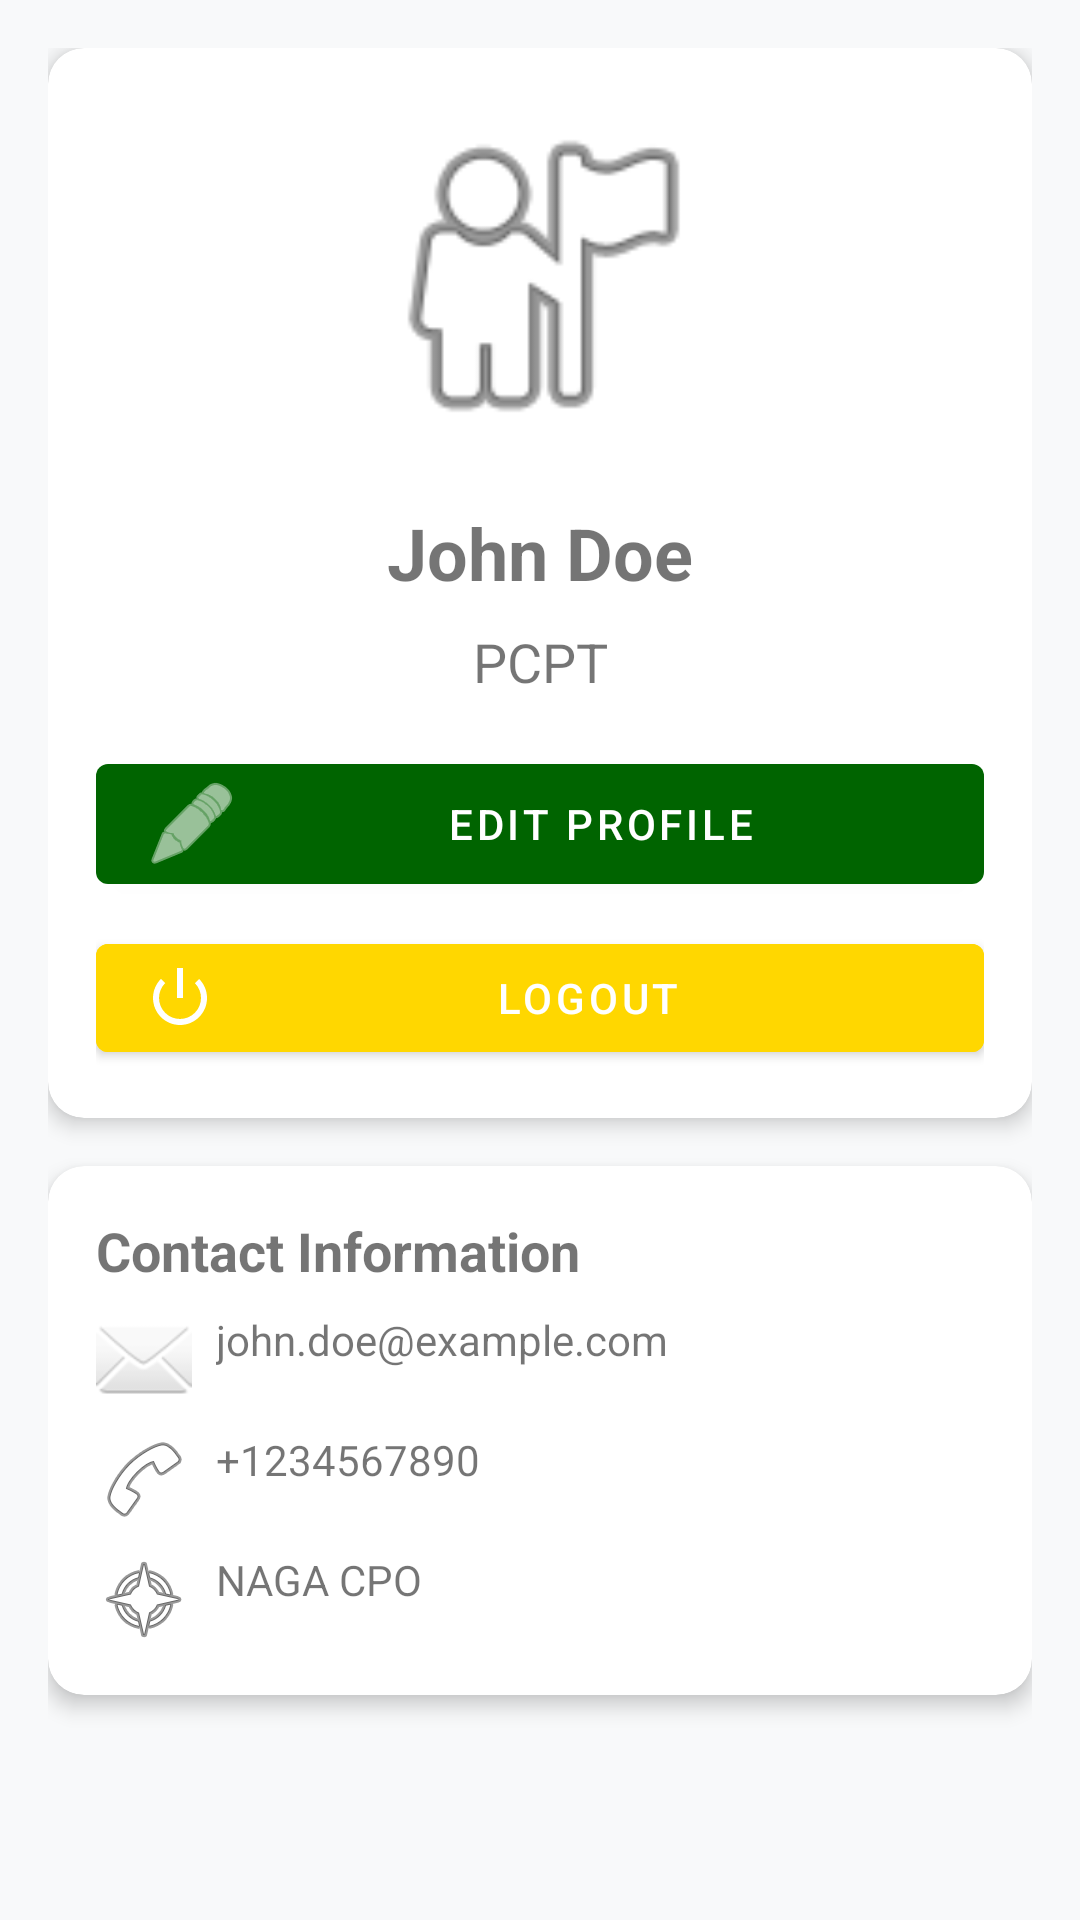

Reconstruct the res/layout file that produces this screen, plus the resources it refers to.
<!-- AndroidManifest.xml: application theme Theme.MyApplication -->
<!-- res/layout/fragment_profile.xml -->
<?xml version="1.0" encoding="utf-8"?>
<androidx.core.widget.NestedScrollView xmlns:android="http://schemas.android.com/apk/res/android"
    xmlns:app="http://schemas.android.com/apk/res-auto"
    android:layout_width="match_parent"
    android:layout_height="match_parent">

    <LinearLayout
        android:layout_width="match_parent"
        android:layout_height="wrap_content"
        android:orientation="vertical"
        android:padding="16dp">

        <com.google.android.material.card.MaterialCardView
            android:layout_width="match_parent"
            android:layout_height="wrap_content"
            android:layout_marginBottom="16dp"
            app:cardCornerRadius="12dp"
            app:cardElevation="4dp">

            <LinearLayout
                android:layout_width="match_parent"
                android:layout_height="wrap_content"
                android:orientation="vertical"
                android:padding="16dp">

                <ImageView
                    android:id="@+id/profileImage"
                    android:layout_width="120dp"
                    android:layout_height="120dp"
                    android:layout_gravity="center"
                    android:src="@android:drawable/ic_menu_myplaces" />

                <TextView
                    android:id="@+id/nameText"
                    android:layout_width="match_parent"
                    android:layout_height="wrap_content"
                    android:layout_marginTop="16dp"
                    android:text="John Doe"
                    android:textAlignment="center"
                    android:textSize="24sp"
                    android:textStyle="bold" />

                <TextView
                    android:id="@+id/rankText"
                    android:layout_width="match_parent"
                    android:layout_height="wrap_content"
                    android:layout_marginTop="8dp"
                    android:text="PCPT"
                    android:textAlignment="center"
                    android:textSize="18sp" />

                <com.google.android.material.button.MaterialButton
                    android:id="@+id/editProfileButton"
                    android:layout_width="match_parent"
                    android:layout_height="wrap_content"
                    android:layout_marginTop="16dp"
                    android:text="@string/button_edit_profile"
                    app:icon="@android:drawable/ic_menu_edit" />

                <com.google.android.material.button.MaterialButton
                    android:id="@+id/logoutButton"
                    android:layout_width="match_parent"
                    android:layout_height="wrap_content"
                    android:layout_marginTop="8dp"
                    android:text="@string/button_logout"
                    android:backgroundTint="@color/accent"
                    app:icon="@android:drawable/ic_lock_power_off" />

            </LinearLayout>

        </com.google.android.material.card.MaterialCardView>

        <com.google.android.material.card.MaterialCardView
            android:layout_width="match_parent"
            android:layout_height="wrap_content"
            android:layout_marginBottom="16dp"
            app:cardCornerRadius="12dp"
            app:cardElevation="4dp">

            <LinearLayout
                android:layout_width="match_parent"
                android:layout_height="wrap_content"
                android:orientation="vertical"
                android:padding="16dp">

                <TextView
                    android:layout_width="match_parent"
                    android:layout_height="wrap_content"
                    android:text="Contact Information"
                    android:textSize="18sp"
                    android:textStyle="bold" />

                <TextView
                    android:id="@+id/emailText"
                    android:layout_width="match_parent"
                    android:layout_height="wrap_content"
                    android:layout_marginTop="8dp"
                    android:drawableStart="@android:drawable/ic_dialog_email"
                    android:drawablePadding="8dp"
                    android:text="john.doe@example.com" />

                <TextView
                    android:id="@+id/phoneText"
                    android:layout_width="match_parent"
                    android:layout_height="wrap_content"
                    android:layout_marginTop="8dp"
                    android:drawableStart="@android:drawable/ic_menu_call"
                    android:drawablePadding="8dp"
                    android:text="+1234567890" />

                <TextView
                    android:id="@+id/unitText"
                    android:layout_width="match_parent"
                    android:layout_height="wrap_content"
                    android:layout_marginTop="8dp"
                    android:drawableStart="@android:drawable/ic_menu_compass"
                    android:drawablePadding="8dp"
                    android:text="NAGA CPO" />
            </LinearLayout>

        </com.google.android.material.card.MaterialCardView>

    </LinearLayout>

</androidx.core.widget.NestedScrollView>
<!-- resources referenced by this layout -->
<resources>
  <color name="accent">#FFD700</color>
  <string name="button_edit_profile">Edit Profile</string>
  <string name="button_logout">Logout</string>
  <style name="Theme.MyApplication" parent="Theme.MaterialComponents.DayNight.NoActionBar">
          
          <item name="colorPrimary">@color/primary</item>
          <item name="colorPrimaryVariant">@color/primary_dark</item>
          <item name="colorOnPrimary">@color/white</item>
          
          <item name="colorSecondary">@color/accent</item>
          <item name="colorSecondaryVariant">@color/accent_dark</item>
          <item name="colorOnSecondary">@color/black</item>
          
          <item name="android:statusBarColor">?attr/colorPrimaryVariant</item>
          
          <item name="android:windowBackground">@color/background</item>
          <item name="android:colorBackground">@color/background</item>
          
          <item name="android:textColorPrimary">@color/text_primary</item>
          <item name="android:textColorSecondary">@color/text_secondary</item>
          
          <item name="android:windowActivityTransitions">true</item>
          
          <item name="drawerArrowStyle">@style/DrawerArrowStyle</item>
          
      </style>
  <color name="primary">#006400</color>
  <color name="primary_dark">#004D00</color>
  <color name="white">#FFFFFFFF</color>
  <color name="accent_dark">#CCB100</color>
  <color name="black">#FF000000</color>
  <color name="background">#F8F9FA</color>
  <color name="text_primary">#212121</color>
  <color name="text_secondary">#757575</color>
  <style name="DrawerArrowStyle" parent="Widget.AppCompat.DrawerArrowToggle">
          <item name="color">@color/white</item>
      </style>
</resources>
